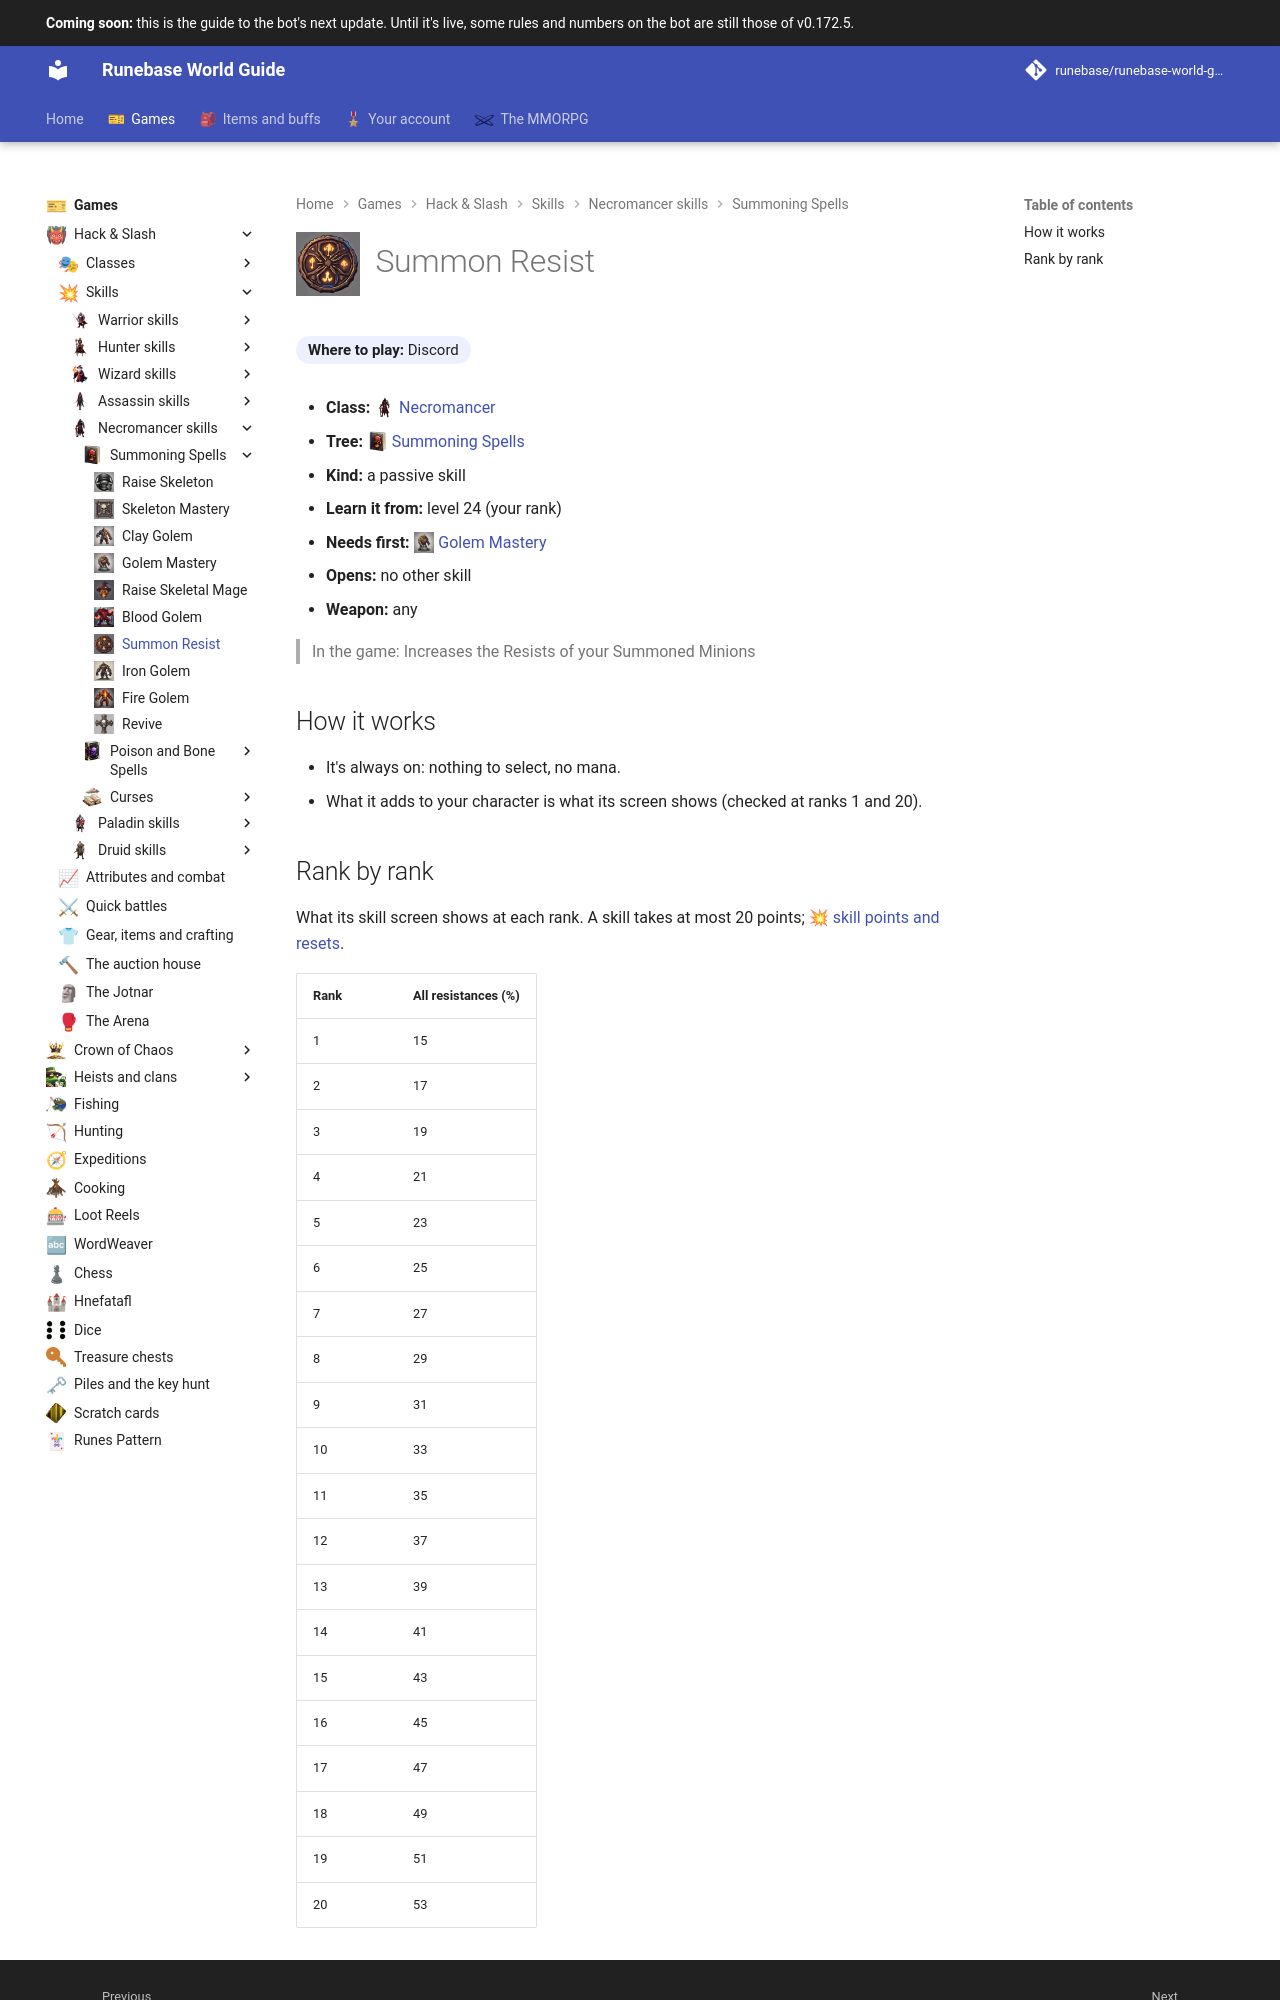

repository: Runebase/runebase-world-guide · page: next/games/hack-and-slash/skills/necromancer/summoning-spells/summon-resist/index.html · generator: mkdocs

---
title: "Summon Resist"
icon: guide/nav
nav_icon: "assets/icons/skill/necromancer/summon-resist.webp"
---

# ![Summon Resist](../../../../../assets/icons/skill/necromancer/summon-resist.webp){ .gi .gi-title width="64" height="64" loading="lazy" } Summon Resist

**Where to play:** Discord
{ .where-to-play }

- **Class:** <span class="gi-m">![](../../../../../assets/icons/class/necromancer.webp){ .gi .gi-mention width="20" height="20" loading="lazy" }&nbsp;[Necromancer](../../../classes/necromancer.md)</span>
- **Tree:** <span class="gi-m">![](../../../../../assets/icons/skill-tree/summoning-spells.webp){ .gi .gi-mention width="20" height="20" loading="lazy" }&nbsp;[Summoning Spells](index.md)</span>
- **Kind:** a passive skill
- **Learn it from:** level 24 (your rank)
- **Needs first:** <span class="gi-m">![](../../../../../assets/icons/skill/necromancer/golem-mastery.webp){ .gi .gi-mention width="20" height="20" loading="lazy" }&nbsp;[Golem Mastery](golem-mastery.md)</span>
- **Opens:** no other skill
- **Weapon:** any

> In the game: Increases the Resists of your Summoned Minions

## How it works

- It's always on: nothing to select, no mana.
- What it adds to your character is what its screen shows (checked at ranks 1 and 20).
